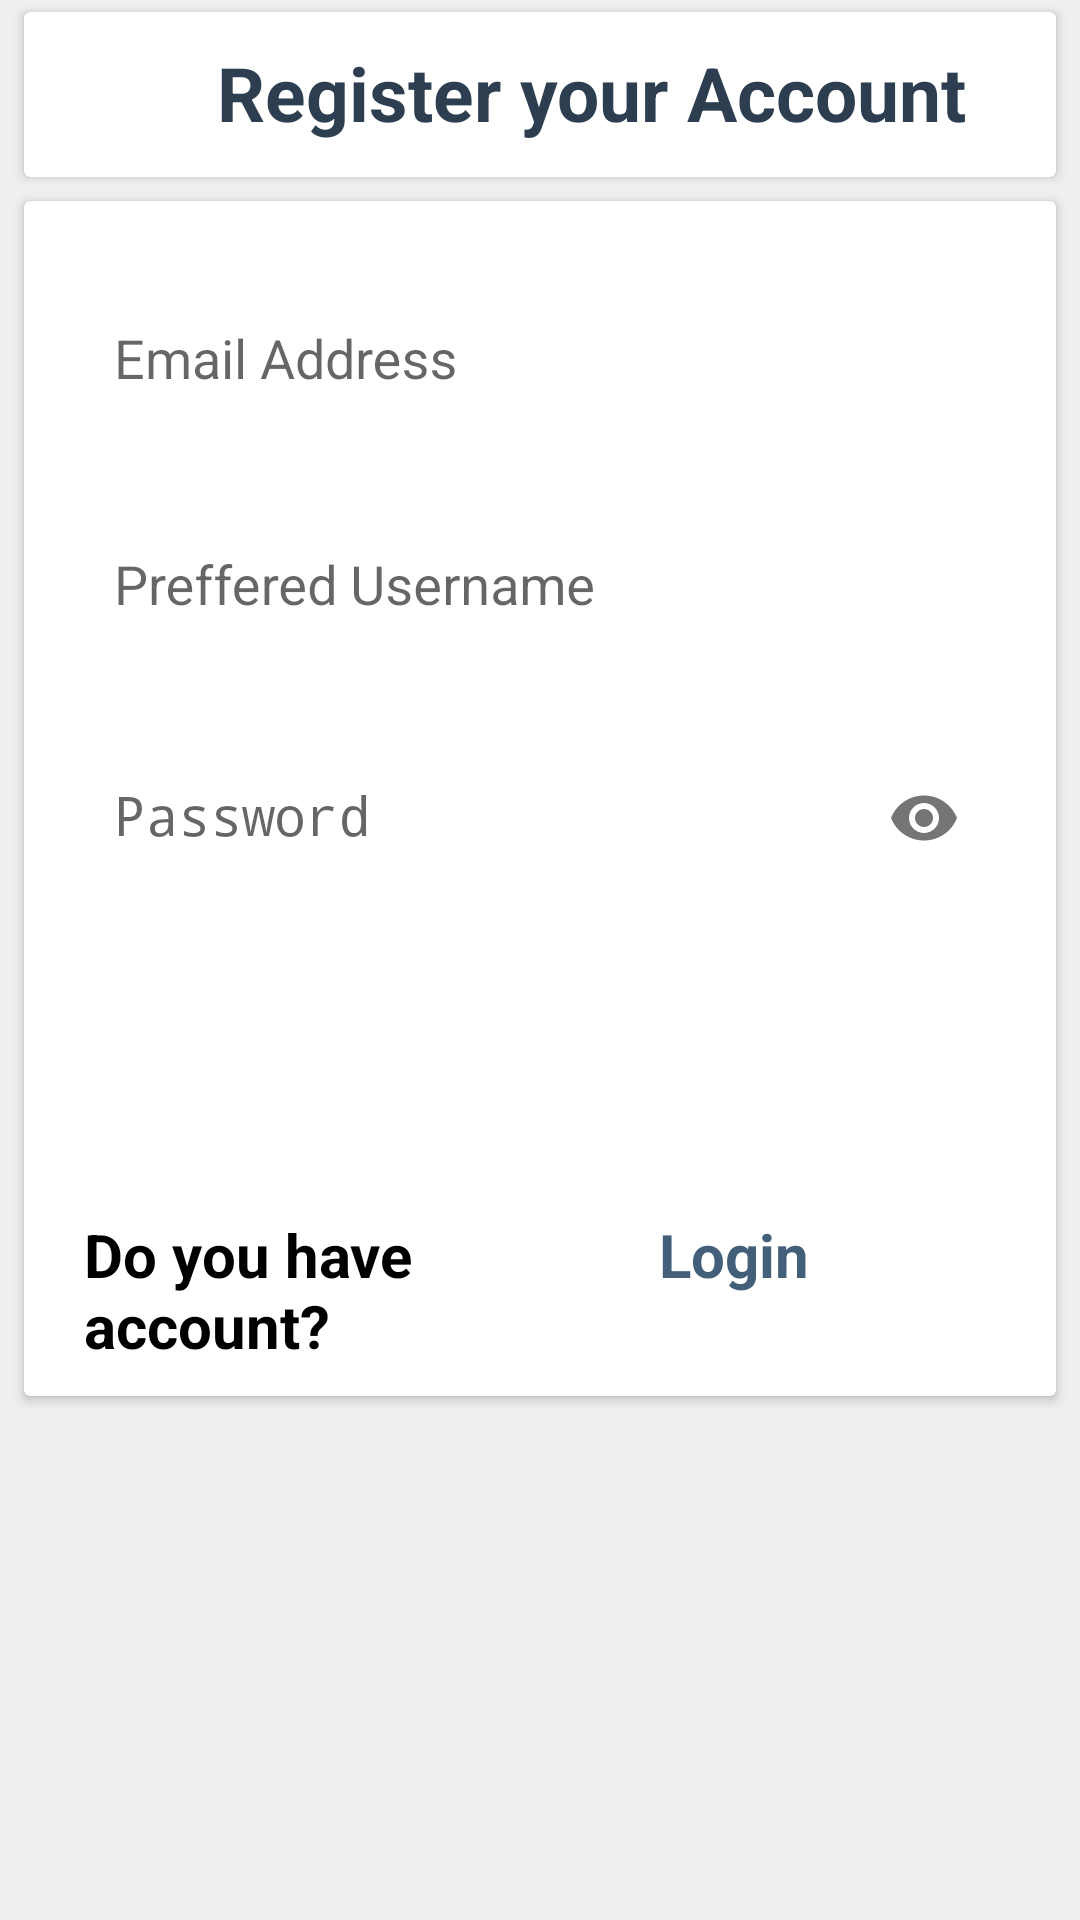

Android layout source for this screen:
<!-- AndroidManifest.xml: application theme MyMaterialTheme -->
<!-- res/layout/activity_user_register.xml -->
<?xml version="1.0" encoding="utf-8"?>
<androidx.coordinatorlayout.widget.CoordinatorLayout xmlns:android="http://schemas.android.com/apk/res/android"
    xmlns:app="http://schemas.android.com/apk/res-auto"
    android:id="@+id/coordinator_layout"
    android:layout_width="match_parent"
    android:layout_height="match_parent"
    android:background="@color/white_bg">

    <com.google.android.material.appbar.AppBarLayout
        android:layout_width="match_parent"
        android:layout_height="wrap_content"
        app:layout_behavior="@string/appbar_scrolling_view_behavior">

        <LinearLayout
            android:visibility="gone"
            android:layout_width="match_parent"
            android:layout_height="105dp"
            android:orientation="vertical"
            app:layout_scrollFlags="scroll|enterAlways"/>


    </com.google.android.material.appbar.AppBarLayout>

    <ScrollView
        android:layout_width="match_parent"
        android:layout_height="match_parent">

        <LinearLayout
            android:layout_width="match_parent"
            android:layout_height="match_parent"
            android:orientation="vertical">

            <androidx.cardview.widget.CardView
                style="@style/CardView"
                android:layout_width="match_parent"
                android:layout_height="wrap_content"
                android:layout_marginBottom="4dp"
                android:layout_marginLeft="8dp"
                android:layout_marginRight="8dp"
                android:layout_marginTop="4dp"
                app:cardCornerRadius="2dp"
                app:cardElevation="2dp">

                <LinearLayout
                    android:layout_width="match_parent"
                    android:layout_height="wrap_content"
                    android:orientation="horizontal"
                    android:layout_margin="5dp"
                    android:padding="5dp" >

                    <ImageView
                        android:layout_width="35dp"
                        android:layout_height="35dp"
                        android:layout_weight="1"
                        app:srcCompat="@drawable/usericon" />

                    <TextView
                        android:layout_width="wrap_content"
                        android:layout_height="wrap_content"
                        android:layout_weight="1"
                        android:text="@string/user_register"
                        android:textSize="25sp"
                        android:textColor="@color/colorPrimaryDark"
                        android:textStyle="bold" />
                </LinearLayout>

            </androidx.cardview.widget.CardView>

            <androidx.cardview.widget.CardView
                style="@style/CardView"
                android:layout_width="match_parent"
                android:layout_height="wrap_content"
                android:layout_marginBottom="4dp"
                android:layout_marginLeft="8dp"
                android:layout_marginRight="8dp"
                android:layout_marginTop="4dp"
                app:cardCornerRadius="2dp"
                app:cardElevation="2dp">

                <LinearLayout
                    android:layout_width="match_parent"
                    android:layout_height="wrap_content"
                    android:orientation="vertical"
                    android:layout_margin="5dp"
                    android:padding="5dp" >

                    <com.google.android.material.textfield.TextInputLayout
                        android:id="@+id/text_input_email"
                        android:layout_margin="10dp"
                        android:layout_width="match_parent"
                        android:layout_height="wrap_content">

                        <EditText
                            android:id="@+id/input_email"
                            android:hint="@string/your_email"
                            android:maxLines="1"
                            android:inputType="textEmailAddress"
                            android:singleLine="true"
                            android:padding="10dp"
                            android:background="@drawable/custom_edit_text1"
                            android:layout_width="match_parent"
                            android:layout_height="wrap_content" />

                    </com.google.android.material.textfield.TextInputLayout>

                    <com.google.android.material.textfield.TextInputLayout
                        android:id="@+id/text_input_username"
                        android:layout_margin="10dp"
                        android:layout_width="match_parent"
                        android:layout_height="wrap_content">

                        <EditText
                            android:id="@+id/input_handle"
                            android:hint="@string/your_username"
                            android:maxLines="1"
                            android:singleLine="true"
                            android:padding="10dp"
                            android:background="@drawable/custom_edit_text1"
                            android:layout_width="match_parent"
                            android:layout_height="wrap_content" />

                    </com.google.android.material.textfield.TextInputLayout>

                    <com.google.android.material.textfield.TextInputLayout
                        android:id="@+id/text_input_password"
                        android:layout_margin="10dp"
                        android:layout_width="match_parent"
                        android:layout_height="wrap_content"
                        app:passwordToggleEnabled="true">

                        <EditText
                            android:id="@+id/input_password"
                            android:maxLines="1"
                            android:singleLine="true"
                            android:inputType="textPassword"
                            android:background="@drawable/custom_edit_text1"
                            android:hint="@string/your_password"
                            android:padding="10dp"
                            android:layout_width="match_parent"
                            android:layout_height="wrap_content" />

                    </com.google.android.material.textfield.TextInputLayout>

                    <Button
                        android:id="@+id/button_register"
                        android:layout_margin="10dp"
                        android:background="@drawable/custom_button1"
                        android:text="@string/register_now"
                        android:layout_width="match_parent"
                        android:textColor="@color/white_color"
                        android:textSize="25sp"
                        android:layout_height="wrap_content" />

                    <LinearLayout
                        android:orientation="horizontal"
                        android:layout_width="wrap_content"
                        android:layout_height="wrap_content"
                        android:layout_gravity="center"
                        android:layout_marginTop="20dp"
                        android:weightSum="100">

                        <TextView
                            android:gravity="bottom"
                            android:textColor="@color/black_color"
                            android:layout_marginTop="10dp"
                            android:layout_marginLeft="10dp"
                            android:layout_marginRight="3dp"
                            android:textStyle="bold"
                            android:text="@string/have_acount"
                            android:layout_weight="50"
                            android:textSize="20sp"
                            android:layout_width="wrap_content"
                            android:layout_height="wrap_content" />

                        <TextView
                            android:id="@+id/login"
                            android:gravity="bottom"
                            android:textColor="@color/colorPrimary"
                            android:textStyle="bold"
                            android:layout_marginTop="10dp"
                            android:layout_marginRight="30dp"
                            android:text="@string/login"
                            android:layout_weight="50"
                            android:textSize="20sp"
                            android:layout_width="100dp"
                            android:layout_height="wrap_content" />

                    </LinearLayout>

                </LinearLayout>

            </androidx.cardview.widget.CardView>

        </LinearLayout>
    </ScrollView>

</androidx.coordinatorlayout.widget.CoordinatorLayout>
<!-- resources referenced by this layout -->
<resources>
  <color name="black_color">#000000</color>
  <color name="colorPrimary">#445F7A</color>
  <color name="colorPrimaryDark">#2C3E50</color>
  <color name="white_bg">#efefef</color>
  <color name="white_color">#ffffff</color>
  <string name="have_acount">Do you have account?</string>
  <string name="login">Login</string>
  <string name="register_now">Register</string>
  <string name="user_register">Register your Account</string>
  <string name="your_email">Email Address</string>
  <string name="your_password">Password</string>
  <string name="your_username">Preffered Username</string>
  <style name="MyMaterialTheme" parent="MyMaterialTheme.Base">
  
      </style>
  <style name="MyMaterialTheme.Base" parent="Theme.AppCompat.Light.DarkActionBar">
          <item name="windowNoTitle">true</item>
          <item name="windowActionBar">false</item>
          <item name="colorPrimary">@color/colorPrimary</item>
          <item name="colorPrimaryDark">@color/colorPrimaryDark</item>
          <item name="colorAccent">@color/colorAccent</item>
      </style>
  <color name="colorAccent">#3498DB</color>
</resources>
